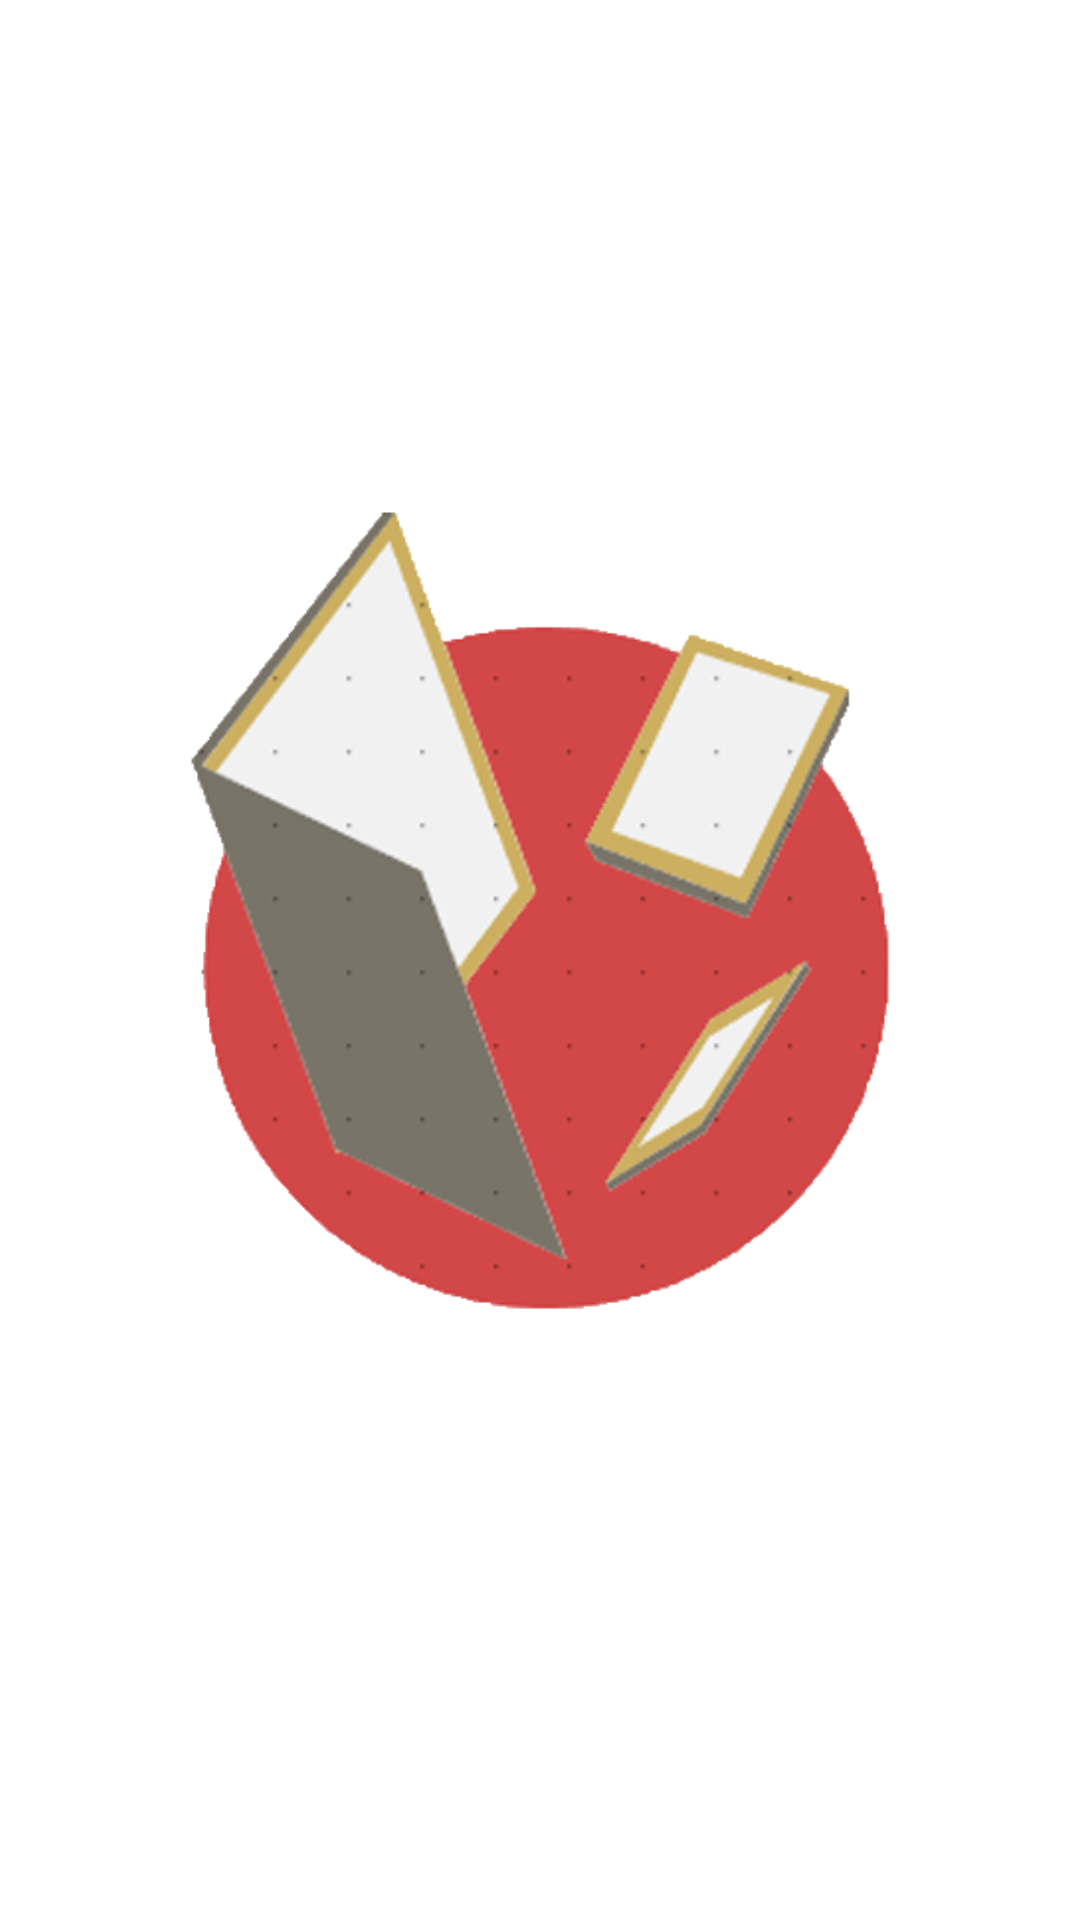

Layout XML and referenced resources for this Android screen:
<!-- AndroidManifest.xml: application theme Theme.Study_With_Me -->
<!-- res/layout/activity_splash_screen.xml -->
<?xml version="1.0" encoding="utf-8"?>
<androidx.constraintlayout.widget.ConstraintLayout xmlns:android="http://schemas.android.com/apk/res/android"
    xmlns:app="http://schemas.android.com/apk/res-auto"
    xmlns:tools="http://schemas.android.com/tools"
    android:layout_width="match_parent"
    android:layout_height="match_parent"
    android:background="@color/white"
    tools:context=".SplashScreen">

    <TextView
        app:layout_constraintTop_toTopOf="parent"
        app:layout_constraintLeft_toLeftOf="parent"
        app:layout_constraintRight_toRightOf="parent"
        app:layout_constraintBottom_toBottomOf="parent"
        android:background="@drawable/studywithmelogo"
        android:layout_width="330dp"
        android:layout_height="330dp" />
</androidx.constraintlayout.widget.ConstraintLayout>
<!-- resources referenced by this layout -->
<resources>
  <color name="white">#FFFFFFFF</color>
  <!-- drawable studywithmelogo: png bitmap (drawable, 70708 bytes) -->
  <style name="Theme.Study_With_Me" parent="Theme.MaterialComponents.Light.NoActionBar">
          
          <item name="colorPrimary">@color/purple_500</item>
          <item name="colorPrimaryVariant">@color/white</item>
          <item name="colorOnPrimary">@color/black</item>
          
          <item name="colorSecondary">@color/teal_200</item>
          <item name="colorSecondaryVariant">@color/teal_700</item>
          <item name="colorOnSecondary">@color/black</item>
          
          <item name="android:statusBarColor" tools:targetApi="l">?attr/colorPrimaryVariant</item>
          
      </style>
  <color name="purple_500">#FF6200EE</color>
  <color name="black">#FF000000</color>
  <color name="teal_200">#FF03DAC5</color>
  <color name="teal_700">#FF018786</color>
</resources>
